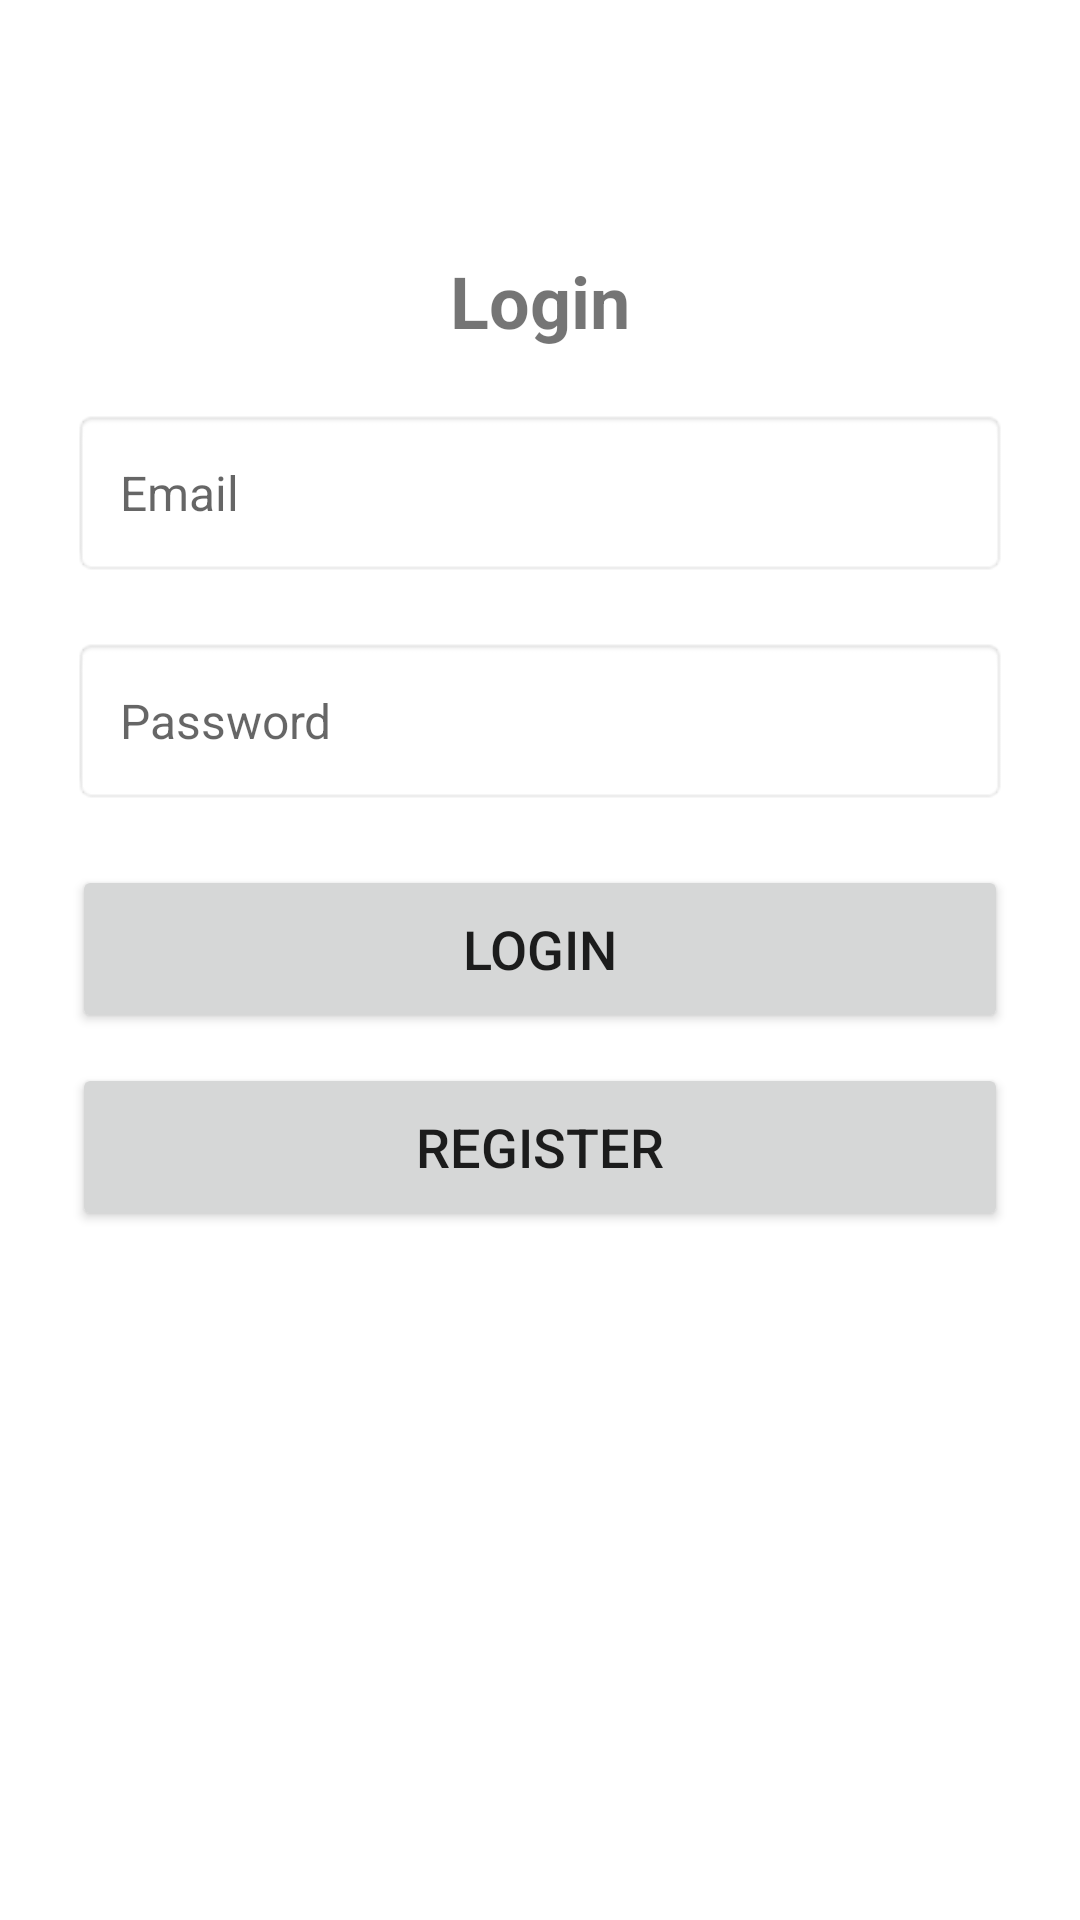

The Android layout XML behind this screen, and the referenced resources:
<!-- AndroidManifest.xml: application theme Theme.MaterialComponents.DayNight.DarkActionBar -->
<!-- res/layout/activity_login.xml -->
<?xml version="1.0" encoding="utf-8"?>
<androidx.constraintlayout.widget.ConstraintLayout
    xmlns:android="http://schemas.android.com/apk/res/android"
    xmlns:app="http://schemas.android.com/apk/res-auto"
    xmlns:tools="http://schemas.android.com/tools"
    android:layout_width="match_parent"
    android:layout_height="match_parent"
    tools:context=".LoginActivity"
    android:padding="24dp">

    <TextView
        android:id="@+id/tvLoginTitle"
        android:layout_width="wrap_content"
        android:layout_height="wrap_content"
        android:text="Login"
        android:textSize="24sp"
        android:textStyle="bold"
        app:layout_constraintTop_toTopOf="parent"
        app:layout_constraintStart_toStartOf="parent"
        app:layout_constraintEnd_toEndOf="parent"
        android:layout_marginTop="60dp"/>

    <EditText
        android:id="@+id/etEmail"
        android:layout_width="0dp"
        android:layout_height="56dp"
        android:hint="Email"
        android:inputType="textEmailAddress"
        android:padding="16dp"
        android:textSize="16sp"
        android:background="@android:drawable/editbox_background"
        app:layout_constraintTop_toBottomOf="@id/tvLoginTitle"
        app:layout_constraintStart_toStartOf="parent"
        app:layout_constraintEnd_toEndOf="parent"
        android:layout_marginTop="20dp"/>

    <EditText
        android:id="@+id/etPassword"
        android:layout_width="0dp"
        android:layout_height="56dp"
        android:hint="Password"
        android:inputType="textPassword"
        android:padding="16dp"
        android:textSize="16sp"
        android:background="@android:drawable/editbox_background"
        app:layout_constraintTop_toBottomOf="@id/etEmail"
        app:layout_constraintStart_toStartOf="parent"
        app:layout_constraintEnd_toEndOf="parent"
        android:layout_marginTop="20dp"/>

    <Button
        android:id="@+id/btnLogin"
        android:layout_width="0dp"
        android:layout_height="56dp"
        android:text="Login"
        android:textSize="18sp"
        app:layout_constraintTop_toBottomOf="@id/etPassword"
        app:layout_constraintStart_toStartOf="parent"
        app:layout_constraintEnd_toEndOf="parent"
        android:layout_marginTop="20dp"/>

    <Button
        android:id="@+id/btnGoToRegister"
        android:layout_width="0dp"
        android:layout_height="56dp"
        android:text="Register"
        android:textSize="18sp"
        app:layout_constraintTop_toBottomOf="@id/btnLogin"
        app:layout_constraintStart_toStartOf="parent"
        app:layout_constraintEnd_toEndOf="parent"
        android:layout_marginTop="10dp"/>

</androidx.constraintlayout.widget.ConstraintLayout>
<!-- resources referenced by this layout -->
<resources>

</resources>
